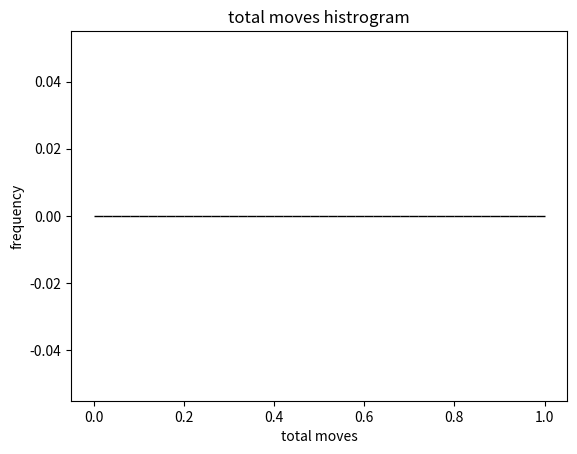

This figure's Python source:
from pathlib import Path
import re
import matplotlib.pyplot as plt

# 修改为你的SGF目录
INPUT_DIR = Path(r"D:\katago_old\9x9_online_go_game\test")

move_pattern = re.compile(rb";\s*[BW]\[[^\]]*\]")

all_moves = []

for p in INPUT_DIR.glob("*.sgf"):
    try:
        data = p.read_bytes()
        moves = move_pattern.findall(data)
        all_moves.append(len(moves))
    except Exception:
        continue

plt.hist(all_moves, bins=50, edgecolor="black")
plt.xlabel("total moves")
plt.ylabel("frequency")
plt.title("total moves histrogram")
plt.show()
